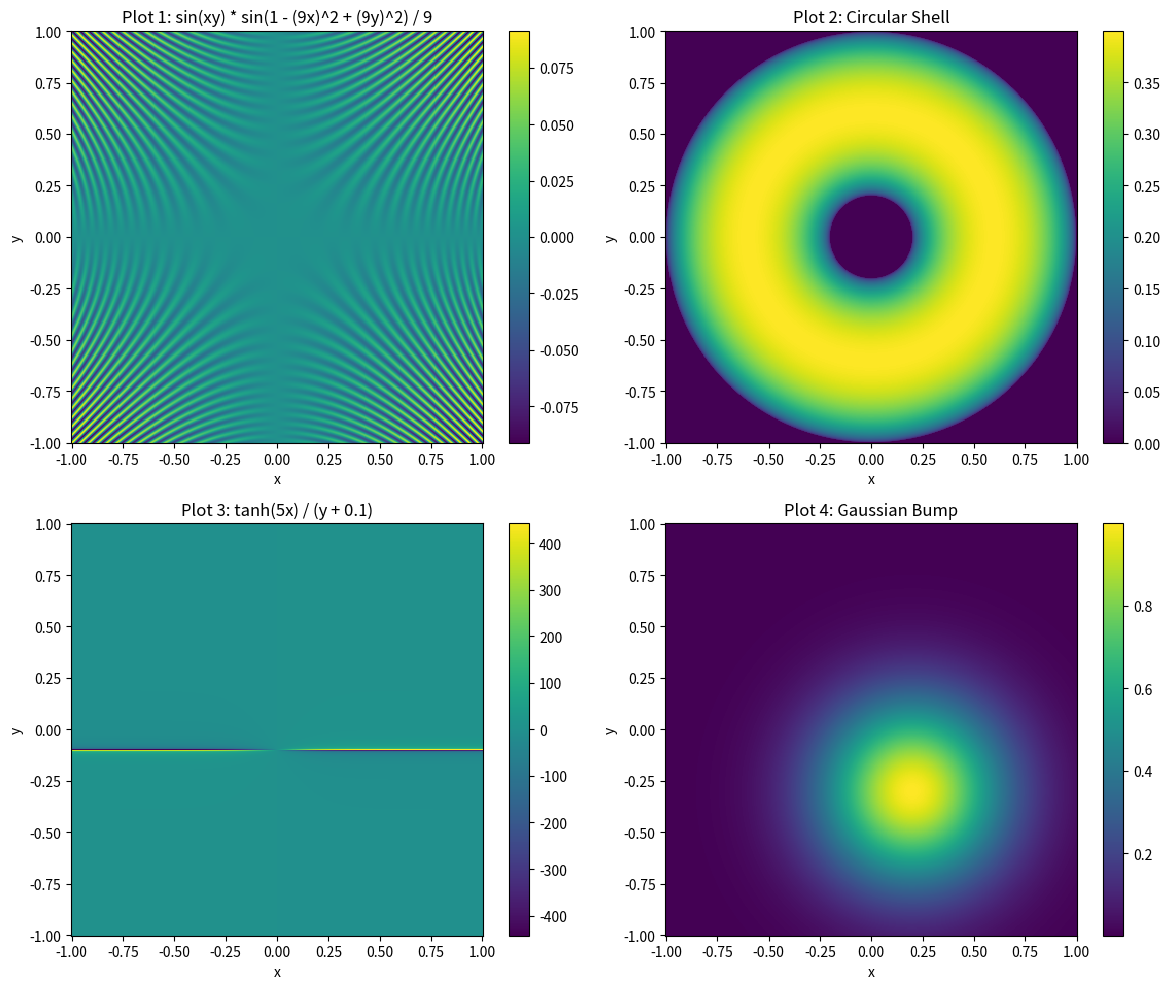

Python code for this plot:
import numpy as np
import matplotlib.pyplot as plt

# Create x and y values for a grid
x = np.linspace(-1, 1, 400)
y = np.linspace(-1, 1, 400)
X, Y = np.meshgrid(x, y)

# Define each function
Z1 = (np.sin(X * Y) * np.sin(1 - (9*X)**2 + (9*Y)**2)) / 9
Z2 = np.sqrt(np.clip(0.4**2 - (0.6 - np.sqrt(X**2 + Y**2))**2, 0, None))  # clip to avoid complex
Z3 = np.tanh(5 * X) / (Y + 0.1)
Z4 = np.exp(-5 * ((X - 0.2)**2 + (Y + 0.3)**2))

# Create 2x2 subplot
fig, axs = plt.subplots(2, 2, figsize=(12, 10))
cmap = 'viridis'

# Plot each one
plots = [
    (Z1, "Plot 1: sin(xy) * sin(1 - (9x)^2 + (9y)^2) / 9"),
    (Z2, "Plot 2: Circular Shell"),
    (Z3, "Plot 3: tanh(5x) / (y + 0.1)"),
    (Z4, "Plot 4: Gaussian Bump"),
]

# Loop to fill subplots
for ax, (Z, title) in zip(axs.ravel(), plots):
    p = ax.pcolormesh(X, Y, Z, shading='auto', cmap=cmap)
    fig.colorbar(p, ax=ax)
    ax.set_title(title)
    ax.set_xlabel('x')
    ax.set_ylabel('y')

plt.tight_layout()
plt.show()
